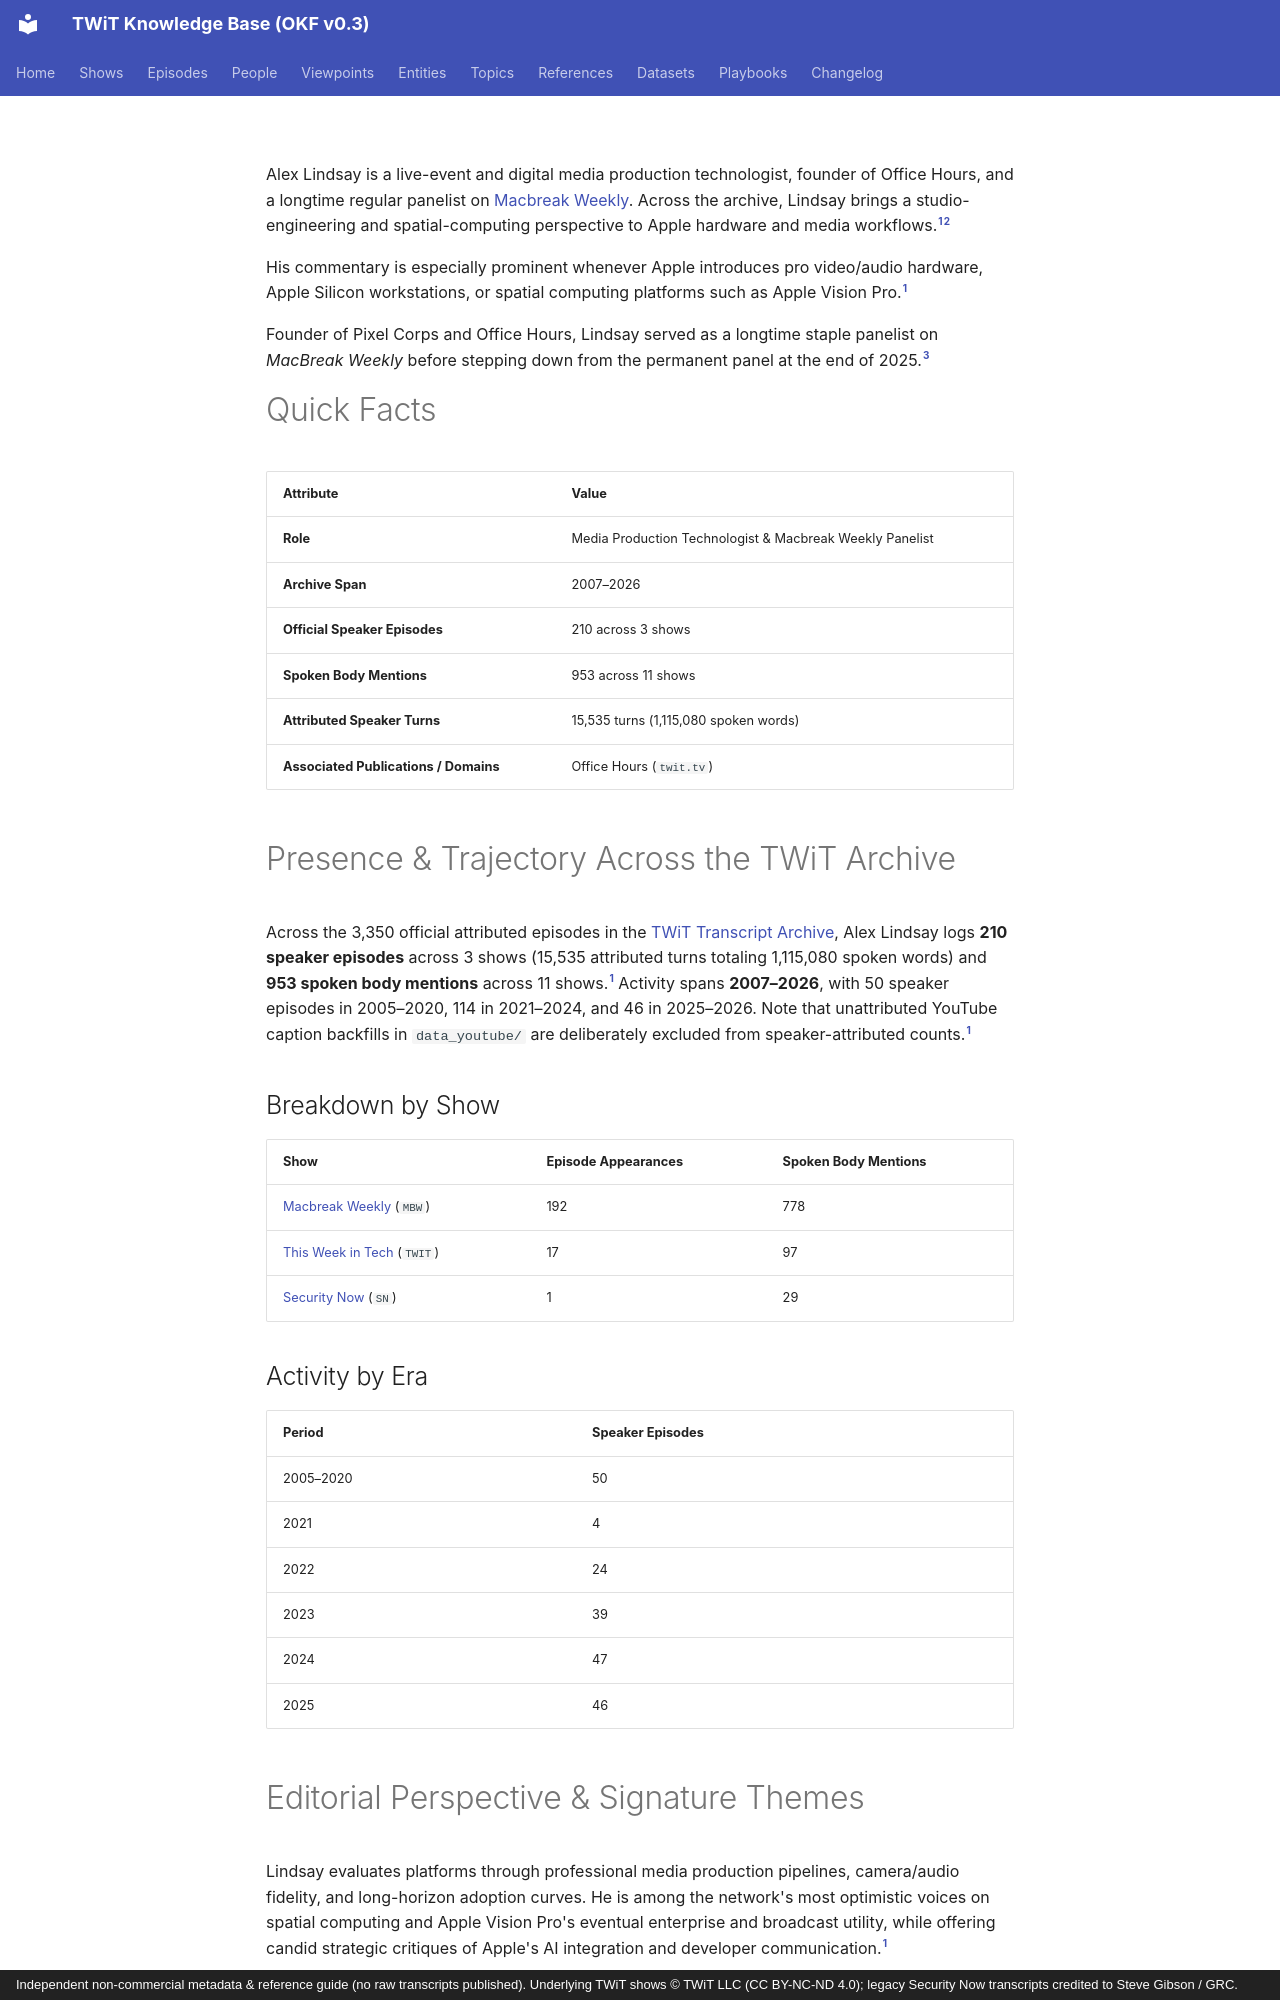

repository: jscott5811/twit-okf-site · page: people/alex-lindsay/index.html · generator: mkdocs · copyright: Independent non-commercial metadata & reference guide (no raw transcripts published). Underlying TWiT shows © TWiT LLC (CC BY-NC-ND 4.0); legacy Security Now transcripts credited to Steve Gibson / GRC.

---
type: person
title: "Alex Lindsay"
description: "Media Production Technologist & Macbreak Weekly Panelist; appears as a speaker in 210 official episodes across 3 shows (2007–2026)."
tags: [person, panelist, apple, video-production]
generated: { by: "antigravity/gemini-4-neon-medium", at: "2026-11-23T22:55:00Z" }
sources:
  - id: archive-data
    resource: "local archive data/*_Transcripts_*.md"
    title: "Processed official TWiT transcript Markdown chunks (577 files, 3,350 episodes)"
  - id: dataset-doc
    resource: /datasets/twit-transcript-archive.md
    title: "TWiT Transcript Archive dataset specification"
  - id: twit-network
    resource: https://twit.tv/
    title: "TWiT.tv official network site"
---

Alex Lindsay is a live-event and digital media production technologist, founder of Office Hours, and a longtime regular panelist on [Macbreak Weekly](../shows/mbw.md). Across the archive, Lindsay brings a studio-engineering and spatial-computing perspective to Apple hardware and media workflows.[^archive-data][^dataset-doc]

His commentary is especially prominent whenever Apple introduces pro video/audio hardware, Apple Silicon workstations, or spatial computing platforms such as Apple Vision Pro.[^archive-data]

Founder of Pixel Corps and Office Hours, Lindsay served as a longtime staple panelist on *MacBreak Weekly* before stepping down from the permanent panel at the end of 2025.[^twit-network]

# Quick Facts

| Attribute | Value |
|---|---|
| **Role** | Media Production Technologist & Macbreak Weekly Panelist |
| **Archive Span** | 2007–2026 |
| **Official Speaker Episodes** | 210 across 3 shows |
| **Spoken Body Mentions** | 953 across 11 shows |
| **Attributed Speaker Turns** | 15,535 turns (1,115,080 spoken words) |
| **Associated Publications / Domains** | Office Hours (`twit.tv`) |

# Presence & Trajectory Across the TWiT Archive

Across the 3,350 official attributed episodes in the [TWiT Transcript Archive](../datasets/twit-transcript-archive.md), Alex Lindsay logs **210 speaker episodes** across 3 shows (15,535 attributed turns totaling 1,115,080 spoken words) and **953 spoken body mentions** across 11 shows.[^archive-data] Activity spans **2007–2026**, with 50 speaker episodes in 2005–2020, 114 in 2021–2024, and 46 in 2025–2026. Note that unattributed YouTube caption backfills in `data_youtube/` are deliberately excluded from speaker-attributed counts.[^archive-data]

## Breakdown by Show

| Show | Episode Appearances | Spoken Body Mentions |
|---|---|---|
| [Macbreak Weekly](../shows/mbw.md) (`MBW`) | 192 | 778 |
| [This Week in Tech](../shows/twit.md) (`TWIT`) | 17 | 97 |
| [Security Now](../shows/sn.md) (`SN`) | 1 | 29 |

## Activity by Era

| Period | Speaker Episodes |
|---|---|
| 2005–2020 | 50 |
| 2021 | 4 |
| 2022 | 24 |
| 2023 | 39 |
| 2024 | 47 |
| 2025 | 46 |

# Editorial Perspective & Signature Themes

Lindsay evaluates platforms through professional media production pipelines, camera/audio fidelity, and long-horizon adoption curves. He is among the network's most optimistic voices on spatial computing and Apple Vision Pro's eventual enterprise and broadcast utility, while offering candid strategic critiques of Apple's AI integration and developer communication.[^archive-data]

- **Topics:** [Apple Ecosystem](../topics/apple-ecosystem.md) (43,440 co-occurring mentions), [Android and Mobile](../topics/android-and-mobile.md) (2,946 co-occurring mentions), [Hardware and Chips](../topics/hardware-and-chips.md) (2,049 co-occurring mentions), [Windows and Microsoft](../topics/windows-and-microsoft.md) (1,573 co-occurring mentions), [Tech Policy and Media](../topics/tech-policy-and-media.md) (1,370 co-occurring mentions).[^archive-data]
- **Entities:** [Apple](../entities/apple.md) (29,668 co-occurring mentions), [Google](../entities/google.md) (3,920 co-occurring mentions), [Meta and Social Platforms](../entities/meta-and-social-platforms.md) (2,131 co-occurring mentions), [Microsoft](../entities/microsoft.md) (1,117 co-occurring mentions), [Linux and FOSS Ecosystem](../entities/linux-and-foss.md) (490 co-occurring mentions).[^archive-data]

## Recurring Points of View & Verbatim Quotes

All quotes below are extracted verbatim from speaker-attributed turns in the 3,350 official Markdown transcripts (excluding sponsor reads and unattributed YouTube captions).[^archive-data]
